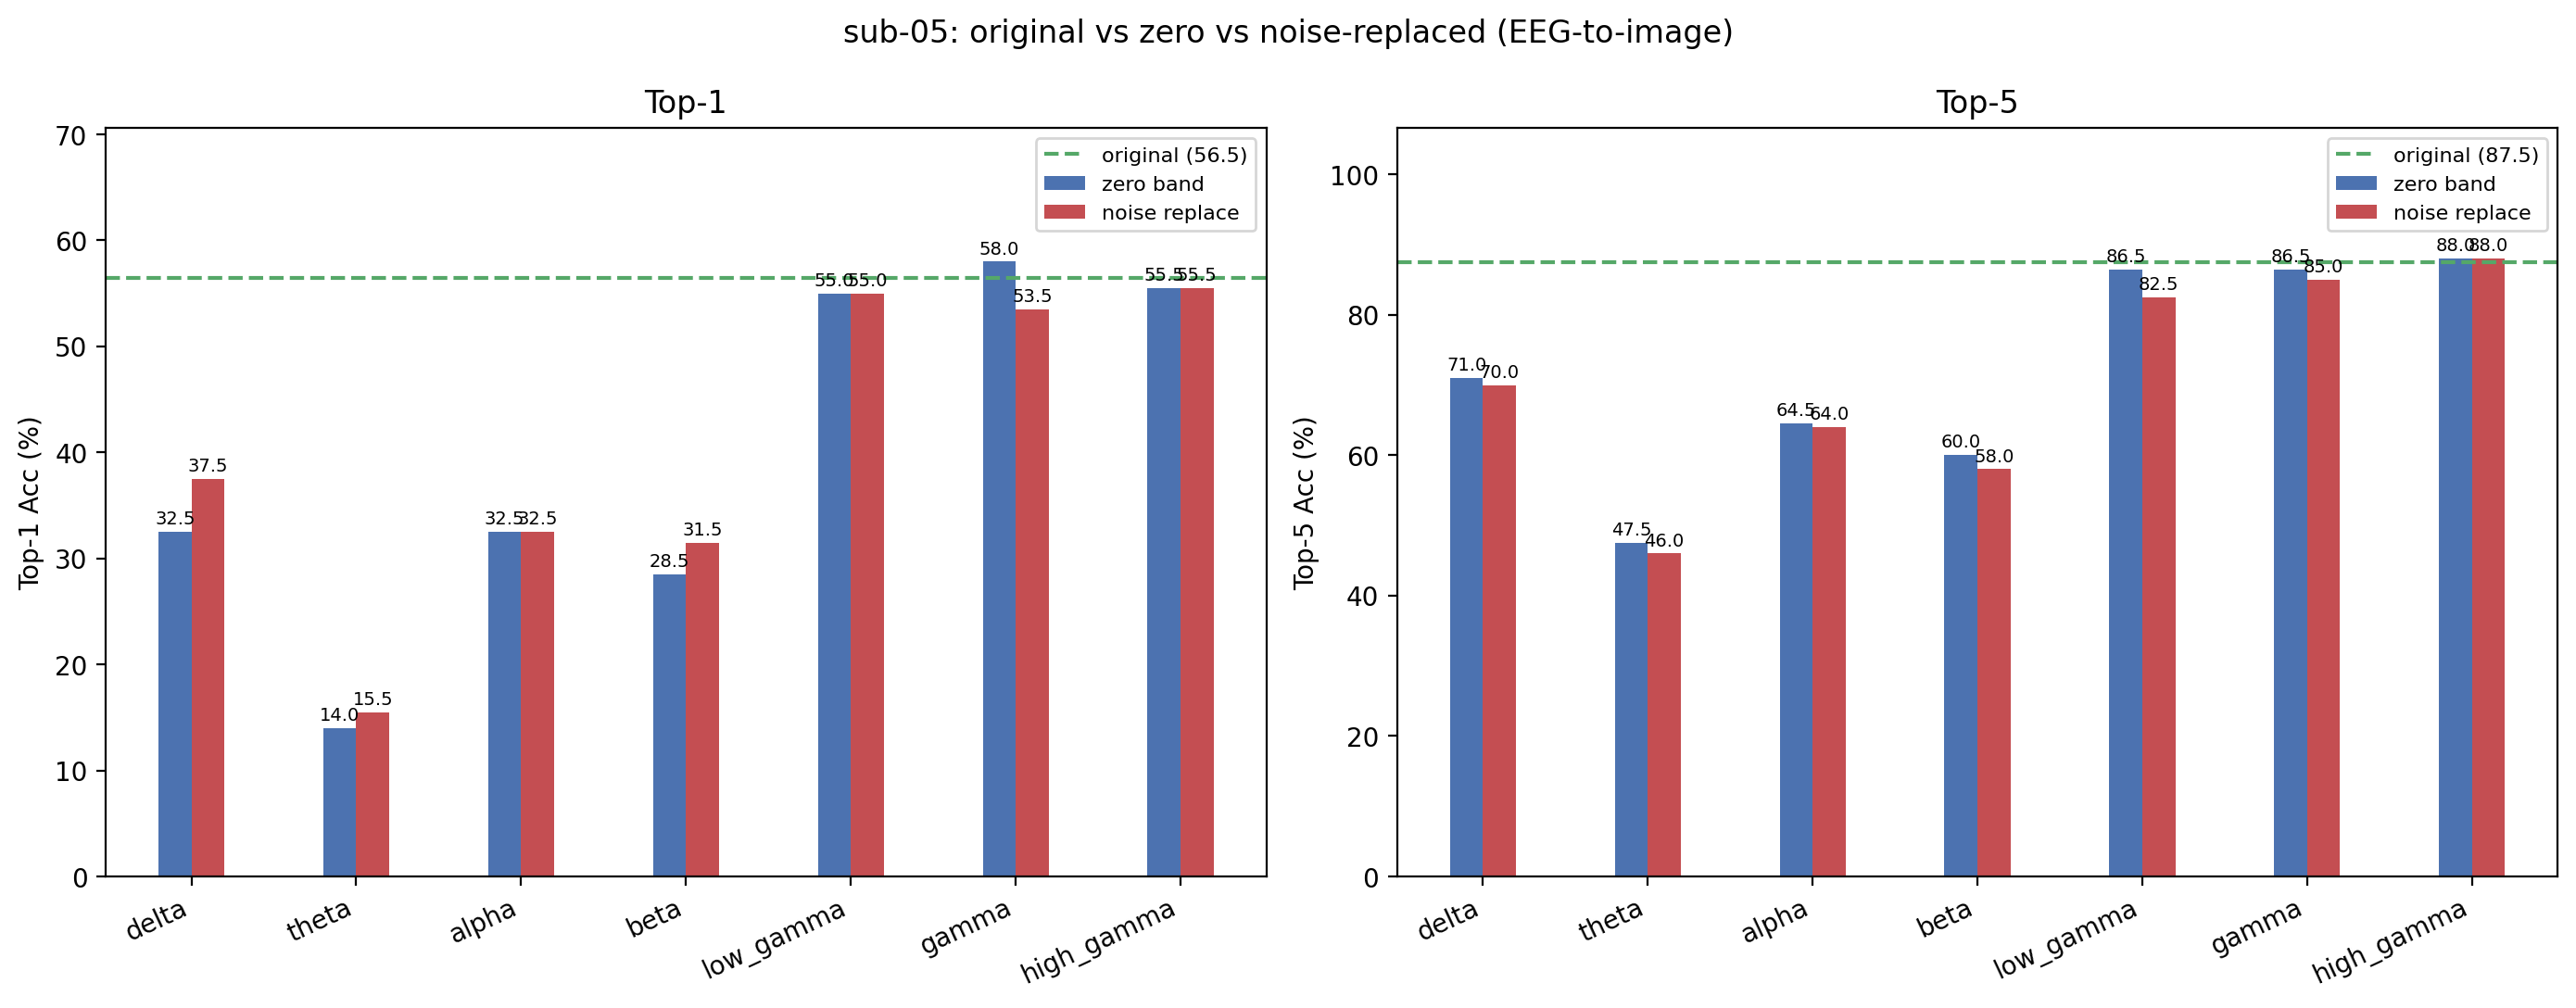

Data behind this chart, as committed beside it:
condition, band, top1, top5, n, delta_top1, delta_top5
original, , 56.5, 87.5, 200, +0.0000, +0.0000
zero_delta, delta, 32.5, 71, 200, -24, -16.5
noise_delta, delta, 37.5, 70, 200, -19, -17.5
zero_theta, theta, 14, 47.5, 200, -42.5, -40
noise_theta, theta, 15.5, 46, 200, -41, -41.5
zero_alpha, alpha, 32.5, 64.5, 200, -24, -23
noise_alpha, alpha, 32.5, 64, 200, -24, -23.5
zero_beta, beta, 28.5, 60, 200, -28, -27.5
noise_beta, beta, 31.5, 58, 200, -25, -29.5
zero_low_gamma, low_gamma, 55, 86.5, 200, -1.5, -1
noise_low_gamma, low_gamma, 55, 82.5, 200, -1.5, -5
zero_gamma, gamma, 58, 86.5, 200, 1.5, -1
noise_gamma, gamma, 53.5, 85, 200, -3, -2.5
zero_high_gamma, high_gamma, 55.5, 88, 200, -1, +0.5000
noise_high_gamma, high_gamma, 55.5, 88, 200, -1, +0.5000
